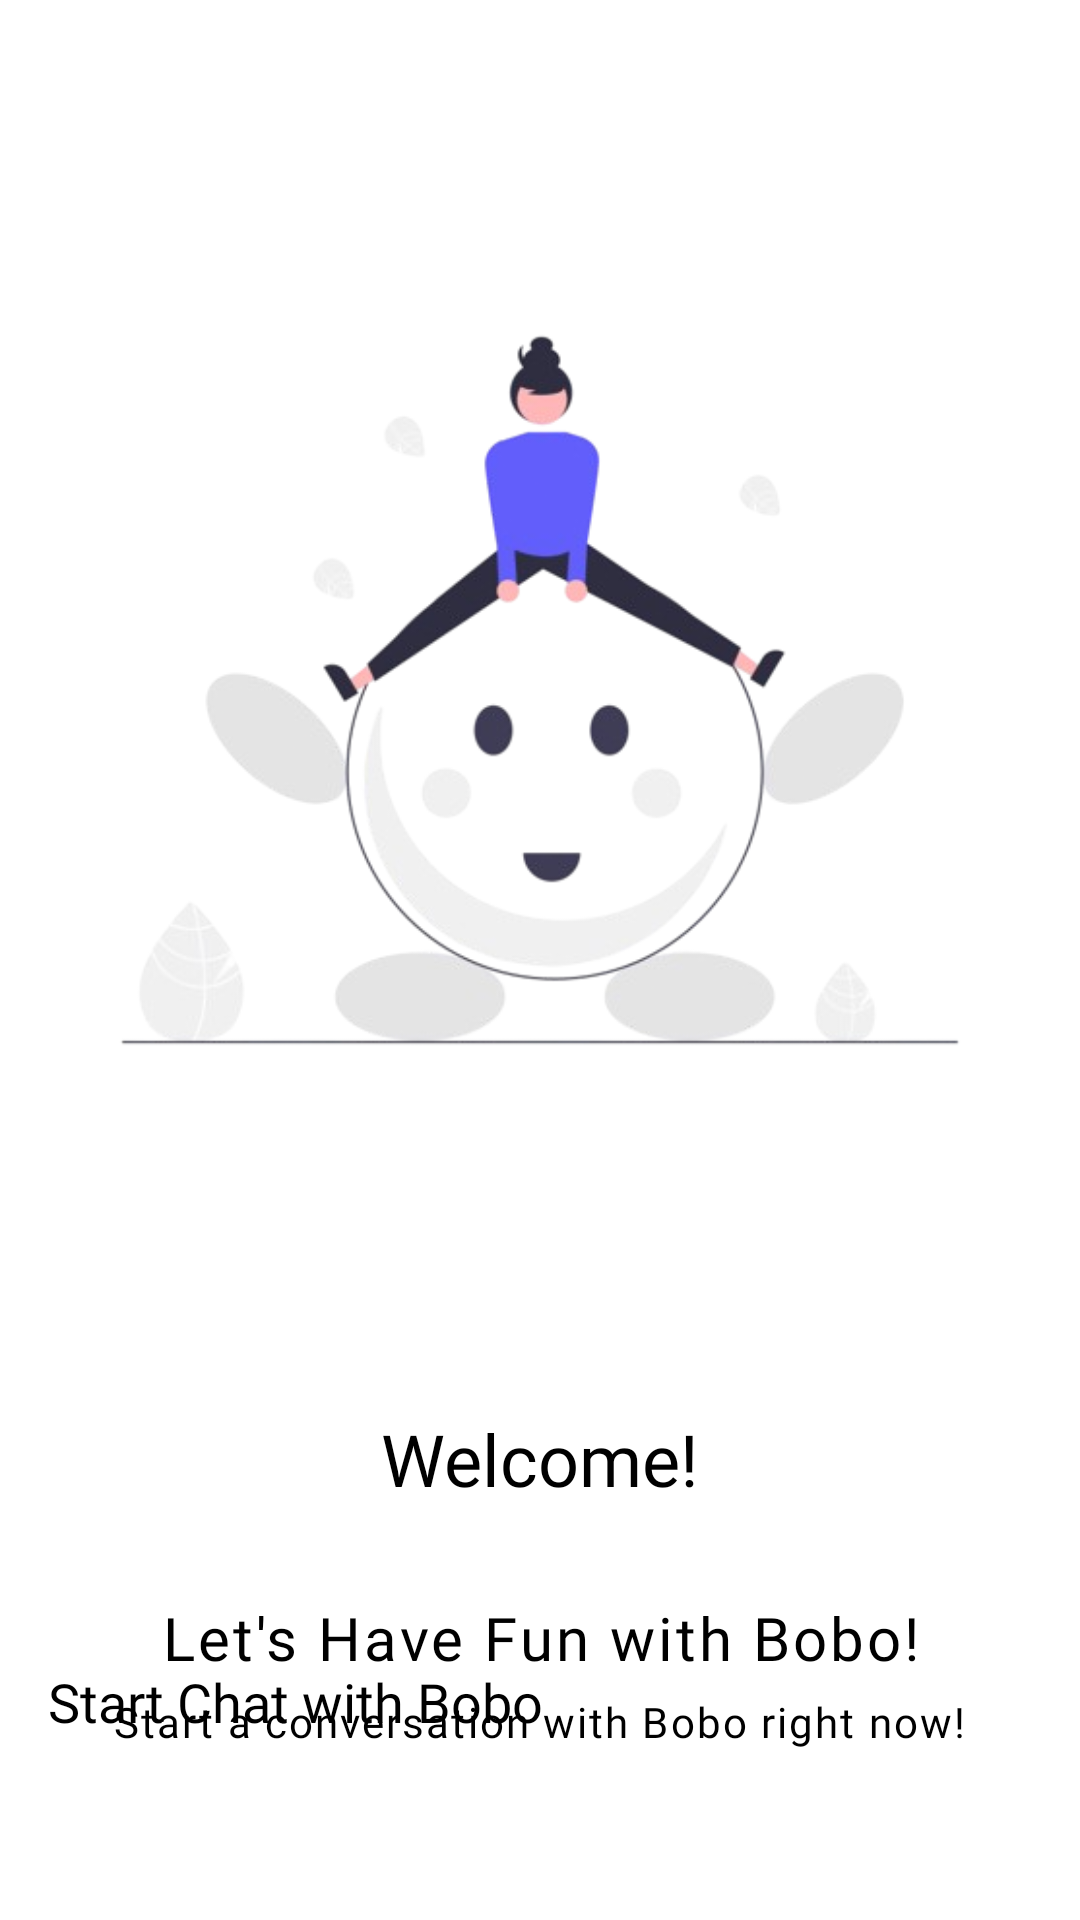

Produce the Android XML layout that renders to this screen, including the resource entries it uses.
<!-- AndroidManifest.xml: application theme Base.Theme.Bobo -->
<!-- res/layout/activity_welcome.xml -->
<?xml version="1.0" encoding="utf-8"?>
<RelativeLayout xmlns:android="http://schemas.android.com/apk/res/android"
    xmlns:tools="http://schemas.android.com/tools"
    android:id="@+id/main"
    android:layout_width="match_parent"
    android:layout_height="match_parent"
    android:background="@color/white"
    tools:context=".activity.WelcomeActivity">

    <ImageView
        android:id="@+id/tv_image"
        android:layout_width="wrap_content"
        android:layout_height="400dp"
        android:layout_centerHorizontal="true"
        android:layout_marginTop="30dp"
        android:src="@drawable/welcome_cuate" />

    <TextView
        android:id="@+id/profile_name"
        android:layout_width="wrap_content"
        android:layout_height="wrap_content"
        android:layout_below="@id/tv_image"
        android:layout_centerInParent="true"
        android:layout_marginTop="40dp"
        android:fontFamily="@font/jost_bold"
        android:text="Welcome!"
        android:textSize="24sp" />

    <TextView
        android:id="@+id/tv_lets_have_fun"
        android:layout_width="wrap_content"
        android:layout_height="wrap_content"
        android:layout_below="@id/profile_name"
        android:layout_centerInParent="true"
        android:layout_marginTop="30dp"
        android:fontFamily="@font/jost_bold"
        android:letterSpacing="0.05"
        android:lineHeight="40sp"
        android:text="Let's Have Fun with Bobo!"
        android:textAlignment="center"
        android:textColor="@android:color/black"
        android:textSize="20sp" />

    <TextView
        android:id="@+id/tv_start_conversation"
        android:layout_width="wrap_content"
        android:layout_height="wrap_content"
        android:layout_below="@id/tv_lets_have_fun"
        android:layout_centerInParent="true"
        android:layout_marginTop="5dp"
        android:fontFamily="@font/jost_bold"
        android:letterSpacing="0.05"
        android:lineHeight="40sp"
        android:text="Start a conversation with Bobo right now!"
        android:textAlignment="center"
        android:textColor="@android:color/black"
        android:textSize="14sp" />

    <Button
        android:id="@+id/getStartedButton"
        android:layout_width="match_parent"
        android:layout_height="60dp"
        android:layout_alignParentBottom="true"
        android:layout_centerHorizontal="true"
        android:layout_marginStart="16dp"
        android:layout_marginTop="16dp"
        android:layout_marginEnd="16dp"
        android:layout_marginBottom="25dp"
        android:backgroundTint="@color/primaryColor"
        android:fontFamily="@font/jost_bold"
        android:onClick="onGetStartedButtonClick"
        android:text="Start Chat with Bobo"
        android:textSize="18sp" />

</RelativeLayout>
<!-- resources referenced by this layout -->
<resources>
  <color name="primaryColor">#615EFC</color>
  <color name="white">#FFFFFFFF</color>
  <!-- drawable welcome_cuate: png bitmap (drawable, 69845 bytes) -->
  <style name="Base.Theme.Bobo" parent="Theme.Material3.Light.NoActionBar">
          
          
      </style>
</resources>
